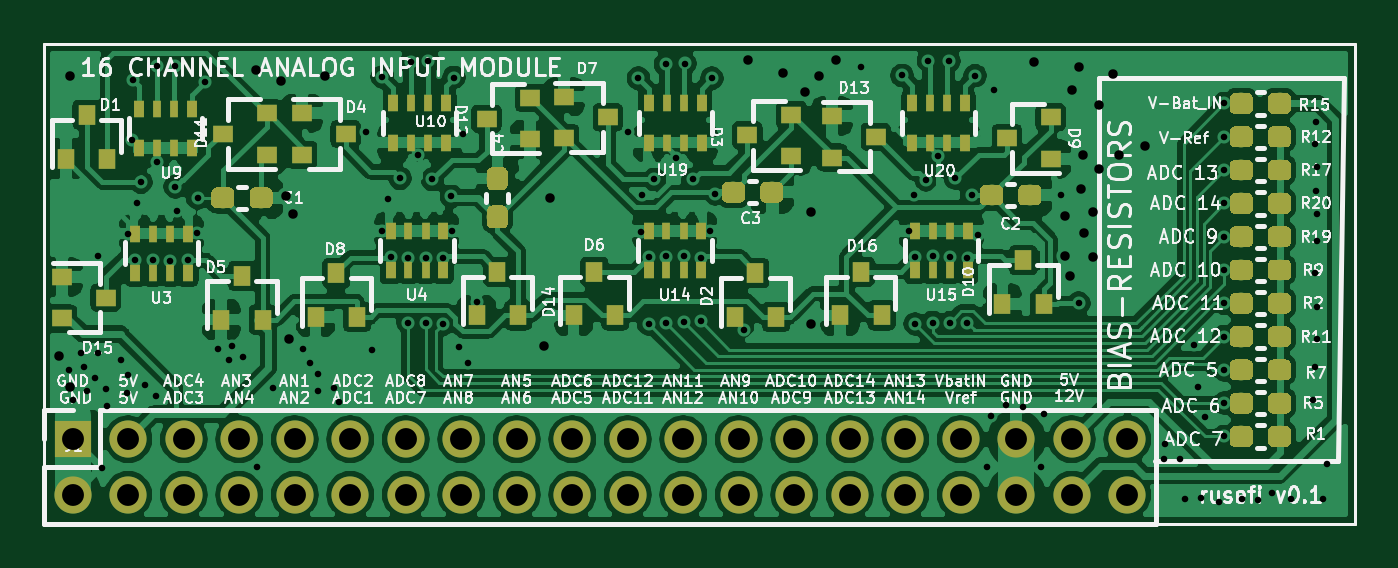
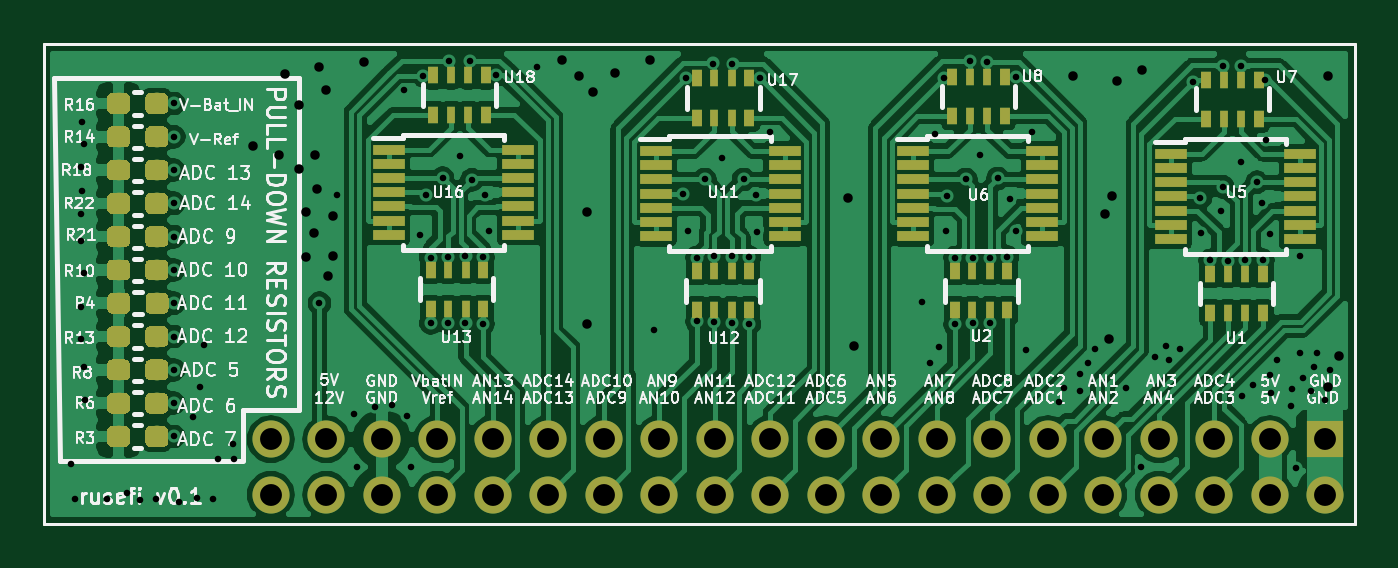
Circuit board: 11 layer files. Board 60.0 x 22.0 mm.
- bottom_copper: Analog_Input_Module-B_Cu.gbr (191623 bytes)
- bottom_mask: Analog_Input_Module-B_Mask.gbr (43095 bytes)
- paste: Analog_Input_Module-B_Paste.gbr (42059 bytes)
- bottom_silk: Analog_Input_Module-B_SilkS.gbr (74047 bytes)
- outline: Analog_Input_Module-Edge_Cuts.gbr (716 bytes)
- top_copper: Analog_Input_Module-F_Cu.gbr (306036 bytes)
- top_mask: Analog_Input_Module-F_Mask.gbr (56788 bytes)
- paste: Analog_Input_Module-F_Paste.gbr (55757 bytes)
- top_silk: Analog_Input_Module-F_SilkS.gbr (91668 bytes)
- drill: Analog_Input_Module-NPTH.drl (304 bytes)
- drill: Analog_Input_Module-PTH.drl (3563 bytes)

=== bottom_copper: Analog_Input_Module-B_Cu.gbr (191623 bytes, source omitted) ===
=== bottom_mask: Analog_Input_Module-B_Mask.gbr (43095 bytes, source omitted) ===
=== paste: Analog_Input_Module-B_Paste.gbr (42059 bytes, source omitted) ===
=== bottom_silk: Analog_Input_Module-B_SilkS.gbr (74047 bytes, source omitted) ===
=== outline: Analog_Input_Module-Edge_Cuts.gbr ===
G04 #@! TF.GenerationSoftware,KiCad,Pcbnew,(5.1.0-rc2-21-g16b3c80a7)*
G04 #@! TF.CreationDate,2019-05-25T16:35:41+02:00*
G04 #@! TF.ProjectId,Analog_Input_Module,416e616c-6f67-45f4-996e-7075745f4d6f,R2.1*
G04 #@! TF.SameCoordinates,Original*
G04 #@! TF.FileFunction,Profile,NP*
%FSLAX46Y46*%
G04 Gerber Fmt 4.6, Leading zero omitted, Abs format (unit mm)*
G04 Created by KiCad (PCBNEW (5.1.0-rc2-21-g16b3c80a7)) date 2019-05-25 16:35:41*
%MOMM*%
%LPD*%
G04 APERTURE LIST*
%ADD10C,0.150000*%
G04 APERTURE END LIST*
D10*
X80000000Y-42000000D02*
X80000000Y-20000000D01*
X80000000Y-20000000D02*
X20000000Y-20000000D01*
X80000000Y-42000000D02*
X20000000Y-42000000D01*
X20000000Y-20000000D02*
X20000000Y-42000000D01*
M02*

=== top_copper: Analog_Input_Module-F_Cu.gbr (306036 bytes, source omitted) ===
=== top_mask: Analog_Input_Module-F_Mask.gbr (56788 bytes, source omitted) ===
=== paste: Analog_Input_Module-F_Paste.gbr (55757 bytes, source omitted) ===
=== top_silk: Analog_Input_Module-F_SilkS.gbr (91668 bytes, source omitted) ===
=== drill: Analog_Input_Module-NPTH.drl ===
M48
; DRILL file {KiCad (5.1.0-rc2-21-g16b3c80a7)} date 5/25/2019 4:35:44 PM
; FORMAT={-:-/ absolute / inch / decimal}
; #@! TF.CreationDate,2019-05-25T16:35:44+02:00
; #@! TF.GenerationSoftware,Kicad,Pcbnew,(5.1.0-rc2-21-g16b3c80a7)
; #@! TF.FileFunction,NonPlated,1,2,NPTH
FMAT,2
INCH
%
G90
G05
T0
M30

=== drill: Analog_Input_Module-PTH.drl ===
M48
; DRILL file {KiCad (5.1.0-rc2-21-g16b3c80a7)} date 5/25/2019 4:35:44 PM
; FORMAT={-:-/ absolute / inch / decimal}
; #@! TF.CreationDate,2019-05-25T16:35:44+02:00
; #@! TF.GenerationSoftware,Kicad,Pcbnew,(5.1.0-rc2-21-g16b3c80a7)
; #@! TF.FileFunction,Plated,1,2,PTH
FMAT,2
INCH
T1C0.0118
T2C0.0171
T3C0.0394
%
G90
G05
T1
X0.8325Y-1.375
X0.84Y-1.43
X0.855Y-1.345
X0.86Y-1.37
X0.865Y-1.4125
X0.88Y-1.39
X0.885Y-1.345
X0.8855Y-1.1695
X0.8925Y-1.5525
X0.9Y-1.41
X0.9025Y-1.44
X0.9275Y-1.3575
X0.9375Y-1.4175
X0.94Y-1.385
X0.9404Y-1.1296
X0.9462Y-0.9613
X0.9479Y-0.8521
X0.9528Y-1.1772
X0.955Y-1.075
X0.9631Y-1.0369
X0.97Y-1.4025
X0.9843Y-1.1778
X0.99Y-1.4225
X0.9918Y-0.9997
X0.9919Y-0.8278
X1.0157Y-1.1793
X1.0244Y-0.8269
X1.025Y-1.045
X1.028Y-1.088
X1.0472Y-1.1778
X1.064Y-1.128
X1.065Y-1.065
X1.0781Y-0.8569
X1.1025Y-1.3375
X1.1225Y-1.3575
X1.1275Y-1.3325
X1.1475Y-1.3525
X1.1725Y-1.55
X1.2Y-1.4075
X1.255Y-1.3375
X1.2675Y-1.3625
X1.2825Y-1.3825
X1.2825Y-1.4125
X1.31Y-1.4075
X1.32Y-1.4325
X1.3678Y-0.9472
X1.38Y-1.34
X1.3974Y-1.1246
X1.3979Y-0.8471
X1.4075Y-1.0675
X1.4128Y-1.1722
X1.43Y-1.03
X1.4443Y-1.1728
X1.4443Y-1.29
X1.4493Y-0.8207
X1.463Y-0.987
X1.4757Y-1.1728
X1.4757Y-1.29
X1.4807Y-0.8193
X1.4881Y-1.0319
X1.5072Y-1.1728
X1.5072Y-1.2928
X1.5225Y-1.0625
X1.524Y-1.124
X1.5267Y-0.8483
X1.536Y-1.334
X1.5429Y-0.9504
X1.552Y-1.362
X1.5676Y-1.2524
X1.8412Y-0.9463
X1.8593Y-0.8496
X1.864Y-1.126
X1.865Y-1.06
X1.8778Y-1.1722
X1.8778Y-1.2922
X1.8881Y-1.0319
X1.9082Y-0.8243
X1.9093Y-1.1707
X1.9093Y-1.2907
X1.9264Y-0.9936
X1.9407Y-1.1693
X1.9407Y-1.2893
X1.943Y-0.823
X1.9581Y-1.0319
X1.9722Y-1.1728
X1.9722Y-1.2878
X1.988Y-1.124
X1.9917Y-0.8496
X1.9975Y-1.0575
X2.05Y-1.3025
X2.26Y-0.83
X2.3343Y-0.8446
X2.3474Y-1.1246
X2.355Y-1.06
X2.3578Y-1.1722
X2.3578Y-1.2922
X2.3775Y-1.0325
X2.3819Y-0.8181
X2.3893Y-1.1703
X2.3893Y-1.2897
X2.3996Y-0.9904
X2.4187Y-0.8187
X2.42Y-1.29
X2.4207Y-1.1718
X2.4306Y-1.0294
X2.4519Y-1.29
X2.4522Y-1.1728
X2.46Y-1.06
X2.4659Y-0.845
X2.472Y-1.132
X2.4875Y-1.55
X2.495Y-1.4575
X2.5Y-0.87
X2.5225Y-1.4375
X2.5525Y-1.4425
X2.585Y-1.55
X2.59Y-1.455
X2.62Y-1.06
X2.6525Y-1.255
X2.806Y-1.536
X2.808Y-1.508
X2.836Y-1.536
X2.845Y-1.6075
X2.86Y-1.33
X2.868Y-1.406
X2.8725Y-1.605
X2.88Y-1.46
X2.905Y-1.6125
X2.915Y-0.895
X2.915Y-0.955
X2.915Y-1.015
X2.915Y-1.075
X2.915Y-1.135
X2.915Y-1.195
X2.915Y-1.255
X2.915Y-1.315
X2.915Y-1.375
X2.915Y-1.435
X2.915Y-1.495
X2.9475Y-1.6075
X2.975Y-1.61
X3.0Y-1.5975
X3.035Y-1.6075
X3.075Y-1.43
X3.0775Y-0.9675
X3.0775Y-1.2
X3.0775Y-1.37
X3.08Y-0.9275
X3.08Y-1.0525
X3.0825Y-1.01
X3.0825Y-1.095
X3.0825Y-1.1425
X3.0825Y-1.2625
X3.0825Y-1.32
X3.0925Y-1.6075
X3.1Y-1.545
T2
X0.815Y-1.35
X0.835Y-0.845
X0.835Y-1.405
X1.17Y-0.835
X1.215Y-0.855
X1.225Y-1.0625
X1.23Y-1.32
X1.2375Y-1.095
X1.295Y-0.845
X1.69Y-1.3325
X1.7Y-1.065
X2.0575Y-0.8175
X2.12Y-0.84
X2.16Y-0.875
X2.17Y-1.09
X2.17Y-1.2925
X2.185Y-0.845
X2.215Y-0.8175
X2.5725Y-0.82
X2.6275Y-1.0975
X2.6275Y-1.17
X2.6375Y-1.205
X2.64Y-0.87
X2.6525Y-0.83
X2.6575Y-1.05
X2.66Y-0.9875
X2.6625Y-1.1275
X2.6775Y-1.09
X2.6775Y-1.1725
X2.69Y-0.8975
X2.69Y-1.0125
X2.715Y-0.8425
X2.725Y-0.9875
X2.7725Y-0.9725
T3
X0.84Y-1.5
X0.84Y-1.6
X0.94Y-1.5
X0.94Y-1.6
X1.04Y-1.5
X1.04Y-1.6
X1.14Y-1.5
X1.14Y-1.6
X1.24Y-1.5
X1.24Y-1.6
X1.34Y-1.5
X1.34Y-1.6
X1.44Y-1.5
X1.44Y-1.6
X1.54Y-1.5
X1.54Y-1.6
X1.64Y-1.5
X1.64Y-1.6
X1.74Y-1.5
X1.74Y-1.6
X1.84Y-1.5
X1.84Y-1.6
X1.94Y-1.5
X1.94Y-1.6
X2.04Y-1.5
X2.04Y-1.6
X2.14Y-1.5
X2.14Y-1.6
X2.24Y-1.5
X2.24Y-1.6
X2.34Y-1.5
X2.34Y-1.6
X2.44Y-1.5
X2.44Y-1.6
X2.54Y-1.5
X2.54Y-1.6
X2.64Y-1.5
X2.64Y-1.6
X2.74Y-1.5
X2.74Y-1.6
T0
M30

